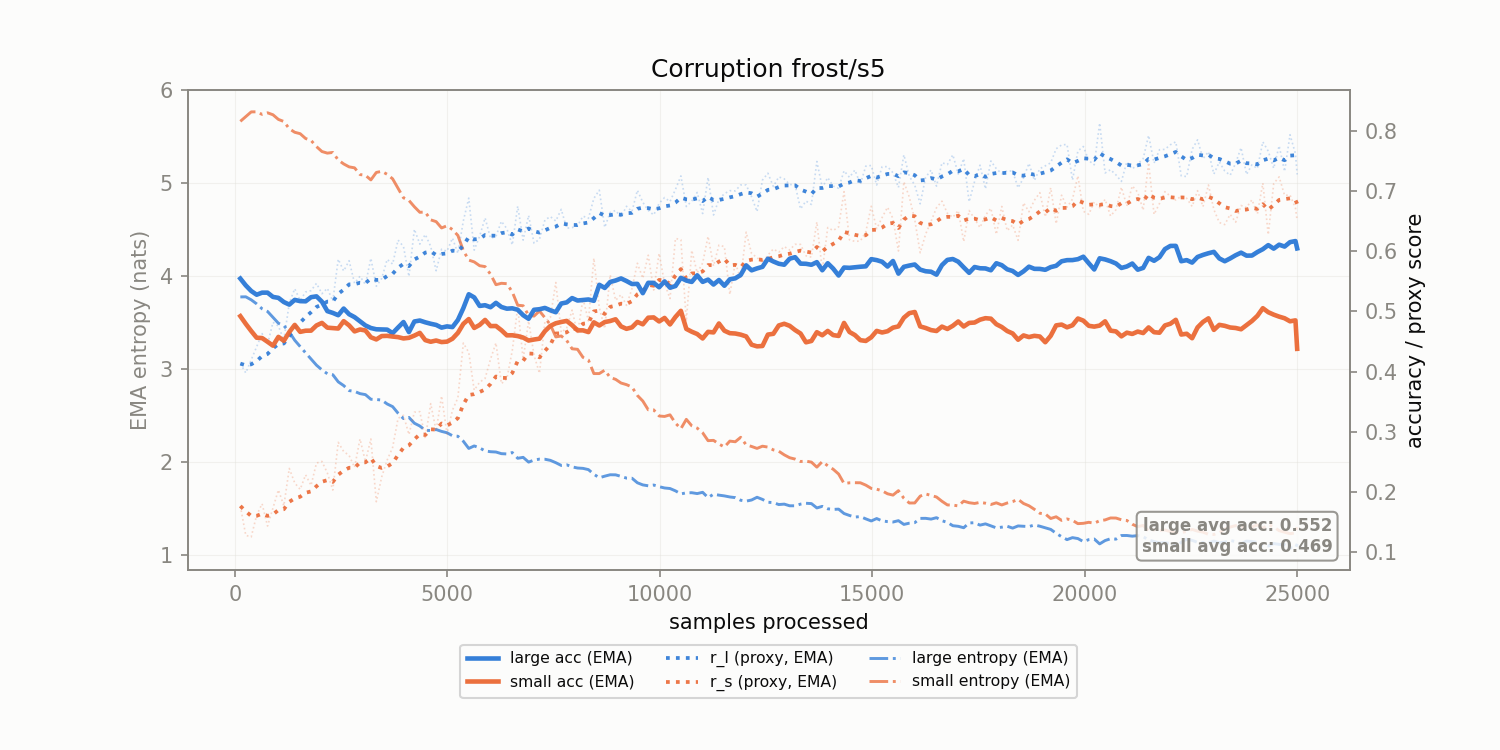

The file beside this chart, header and first rows:
corruption, n_samples, r_l, r_s, r_l_ema, r_s_ema, large_acc_ema, small_acc_ema, large_ent_ema, small_ent_ema
frost/s5, 128.0, 0.4133, 0.1766, 0.4133, 0.1766, 0.5547, 0.4922, 3.779, 5.668
frost/s5, 256.0, 0.3979, 0.1278, 0.4105, 0.1677, 0.5433, 0.4794, 3.781, 5.719
frost/s5, 384.0, 0.4196, 0.1253, 0.4122, 0.16, 0.534, 0.4675, 3.748, 5.77
frost/s5, 512.0, 0.4414, 0.1614, 0.4175, 0.1603, 0.5278, 0.4564, 3.705, 5.771
frost/s5, 640.0, 0.4632, 0.1804, 0.4258, 0.1639, 0.5313, 0.4558, 3.652, 5.743
frost/s5, 768.0, 0.4451, 0.1434, 0.4293, 0.1602, 0.5313, 0.4496, 3.623, 5.76
frost/s5, 896.0, 0.482, 0.1733, 0.4389, 0.1626, 0.5242, 0.4432, 3.56, 5.739
frost/s5, 1024, 0.4758, 0.2034, 0.4456, 0.17, 0.5226, 0.4578, 3.496, 5.689
frost/s5, 1152, 0.4524, 0.177, 0.4468, 0.1713, 0.5157, 0.4512, 3.471, 5.666
frost/s5, 1280, 0.5141, 0.2391, 0.4591, 0.1836, 0.5114, 0.4658, 3.403, 5.588
frost/s5, 1408, 0.5379, 0.2149, 0.4734, 0.1893, 0.5193, 0.4777, 3.313, 5.551
frost/s5, 1536, 0.5184, 0.2043, 0.4816, 0.192, 0.5172, 0.4661, 3.245, 5.535
frost/s5, 1664, 0.5324, 0.2285, 0.4908, 0.1987, 0.5169, 0.468, 3.178, 5.484
frost/s5, 1792, 0.5346, 0.2109, 0.4988, 0.2009, 0.5238, 0.4681, 3.111, 5.463
frost/s5, 1920, 0.5468, 0.2481, 0.5075, 0.2095, 0.5251, 0.4768, 3.045, 5.396
frost/s5, 2048, 0.5295, 0.2508, 0.5115, 0.217, 0.5163, 0.481, 2.995, 5.344
frost/s5, 2176, 0.5385, 0.2315, 0.5164, 0.2196, 0.5006, 0.4731, 2.953, 5.326
frost/s5, 2304, 0.5172, 0.2031, 0.5166, 0.2166, 0.4976, 0.4723, 2.943, 5.334
frost/s5, 2432, 0.587, 0.2825, 0.5294, 0.2286, 0.4938, 0.4717, 2.866, 5.252
frost/s5, 2560, 0.5673, 0.2672, 0.5363, 0.2356, 0.5049, 0.4839, 2.826, 5.21
frost/s5, 2688, 0.5844, 0.2606, 0.545, 0.2402, 0.4955, 0.4769, 2.772, 5.178
frost/s5, 2816, 0.5469, 0.2409, 0.5454, 0.2403, 0.4906, 0.4669, 2.763, 5.168
frost/s5, 2944, 0.5586, 0.2881, 0.5478, 0.249, 0.4838, 0.4701, 2.739, 5.096
frost/s5, 3072, 0.5447, 0.2504, 0.5472, 0.2492, 0.4768, 0.4684, 2.728, 5.088
frost/s5, 3200, 0.5884, 0.2881, 0.5547, 0.2563, 0.4725, 0.4571, 2.679, 5.038
frost/s5, 3328, 0.542, 0.1838, 0.5524, 0.2431, 0.4704, 0.4535, 2.676, 5.118
frost/s5, 3456, 0.5549, 0.2253, 0.5528, 0.2399, 0.4701, 0.4591, 2.67, 5.13
frost/s5, 3584, 0.5866, 0.2531, 0.559, 0.2423, 0.4698, 0.4595, 2.628, 5.098
frost/s5, 3712, 0.5788, 0.2739, 0.5626, 0.248, 0.464, 0.4583, 2.599, 5.05
frost/s5, 3840, 0.6187, 0.3224, 0.5728, 0.2615, 0.4734, 0.4574, 2.529, 4.947
frost/s5, 3968, 0.6078, 0.3275, 0.5792, 0.2735, 0.4825, 0.4552, 2.471, 4.845
frost/s5, 4096, 0.5582, 0.2954, 0.5754, 0.2775, 0.4658, 0.4562, 2.483, 4.817
frost/s5, 4224, 0.6368, 0.3326, 0.5865, 0.2875, 0.4834, 0.4599, 2.421, 4.749
frost/s5, 4352, 0.612, 0.3335, 0.5911, 0.2959, 0.485, 0.4644, 2.391, 4.69
frost/s5, 4480, 0.6281, 0.2893, 0.5979, 0.2947, 0.482, 0.4524, 2.345, 4.692
frost/s5, 4608, 0.6082, 0.3468, 0.5997, 0.3042, 0.4796, 0.4497, 2.342, 4.608
frost/s5, 4736, 0.5677, 0.3014, 0.5939, 0.3037, 0.4776, 0.4517, 2.353, 4.589
frost/s5, 4864, 0.6035, 0.3595, 0.5957, 0.3138, 0.4732, 0.4491, 2.333, 4.521
frost/s5, 4992, 0.6001, 0.2965, 0.5965, 0.3107, 0.4752, 0.4499, 2.318, 4.545
frost/s5, 5120, 0.622, 0.3359, 0.6011, 0.3152, 0.474, 0.4547, 2.286, 4.504
frost/s5, 5248, 0.5966, 0.3565, 0.6003, 0.3227, 0.4859, 0.4644, 2.281, 4.441
frost/s5, 5376, 0.6505, 0.4475, 0.6094, 0.3454, 0.5055, 0.4794, 2.227, 4.277
frost/s5, 5504, 0.6885, 0.4319, 0.6238, 0.3612, 0.5286, 0.4874, 2.15, 4.176
frost/s5, 5632, 0.602, 0.3692, 0.6198, 0.3626, 0.5234, 0.4726, 2.177, 4.156
frost/s5, 5760, 0.6252, 0.3824, 0.6208, 0.3662, 0.5092, 0.4776, 2.155, 4.115
frost/s5, 5888, 0.6556, 0.3888, 0.6271, 0.3703, 0.5104, 0.4859, 2.123, 4.106
frost/s5, 6016, 0.6216, 0.4208, 0.6261, 0.3795, 0.5071, 0.4757, 2.114, 4.023
frost/s5, 6144, 0.6248, 0.4478, 0.6259, 0.3919, 0.5143, 0.4759, 2.111, 3.911
frost/s5, 6272, 0.65, 0.38, 0.6303, 0.3897, 0.5074, 0.4689, 2.094, 3.926
frost/s5, 6400, 0.6376, 0.3881, 0.6316, 0.3894, 0.5047, 0.4603, 2.09, 3.922
frost/s5, 6528, 0.6106, 0.4349, 0.6278, 0.3977, 0.5052, 0.4605, 2.105, 3.833
frost/s5, 6656, 0.675, 0.5072, 0.6364, 0.4176, 0.5029, 0.4591, 2.044, 3.69
frost/s5, 6784, 0.6186, 0.4205, 0.6331, 0.4181, 0.4938, 0.4566, 2.054, 3.685
frost/s5, 6912, 0.6596, 0.4844, 0.638, 0.4302, 0.4878, 0.4517, 2.003, 3.58
frost/s5, 7040, 0.6134, 0.4273, 0.6335, 0.4297, 0.5028, 0.4534, 2.025, 3.573
frost/s5, 7168, 0.6202, 0.3972, 0.6311, 0.4238, 0.5037, 0.4548, 2.035, 3.628
frost/s5, 7296, 0.6521, 0.4831, 0.6349, 0.4345, 0.5059, 0.4672, 2.034, 3.556
frost/s5, 7424, 0.6577, 0.4899, 0.639, 0.4446, 0.502, 0.476, 2.022, 3.48
frost/s5, 7552, 0.6504, 0.5482, 0.6411, 0.4634, 0.4988, 0.4804, 1.996, 3.349
frost/s5, 7680, 0.6698, 0.4651, 0.6463, 0.4637, 0.5132, 0.4825, 1.967, 3.359
... 136 more rows
